Labelled photos from "image-classification-computer-vision", an image-classification folder in luismiguuel/image-classification-computer-vision. The possible labels are: asphalt, belgian blocks, off-road.

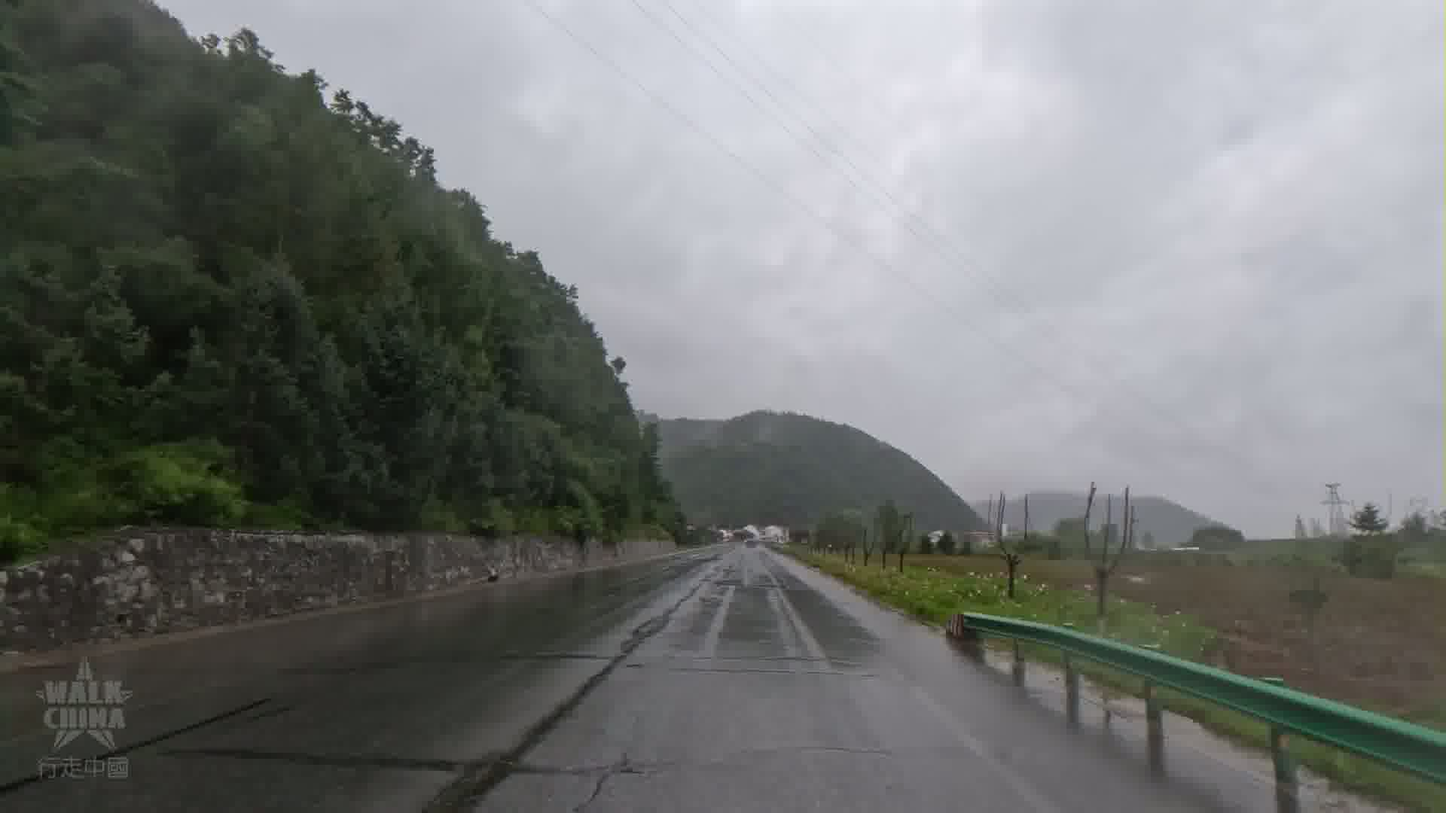
Label: asphalt

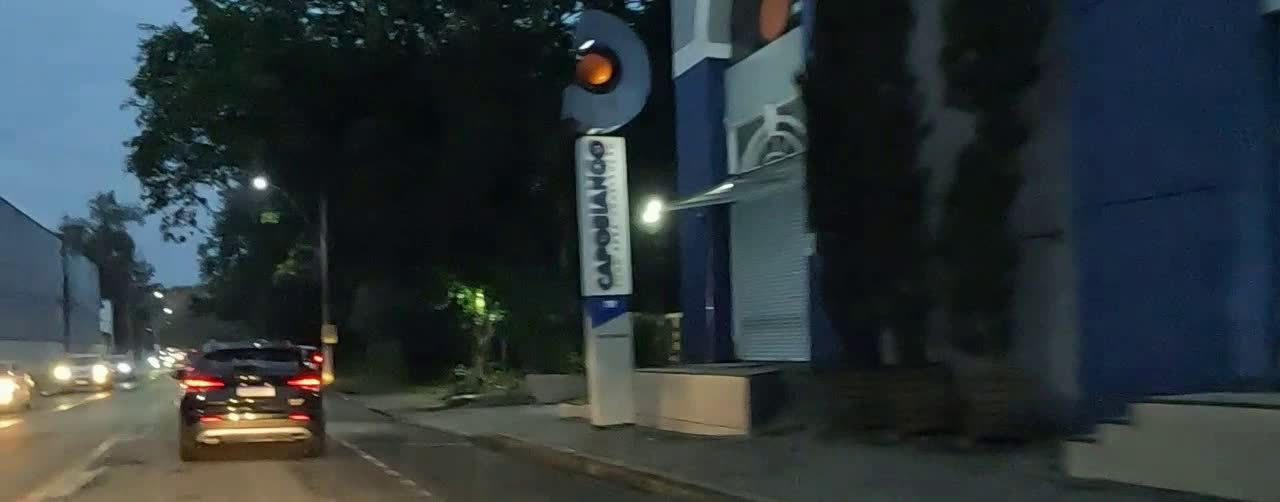
Label: asphalt

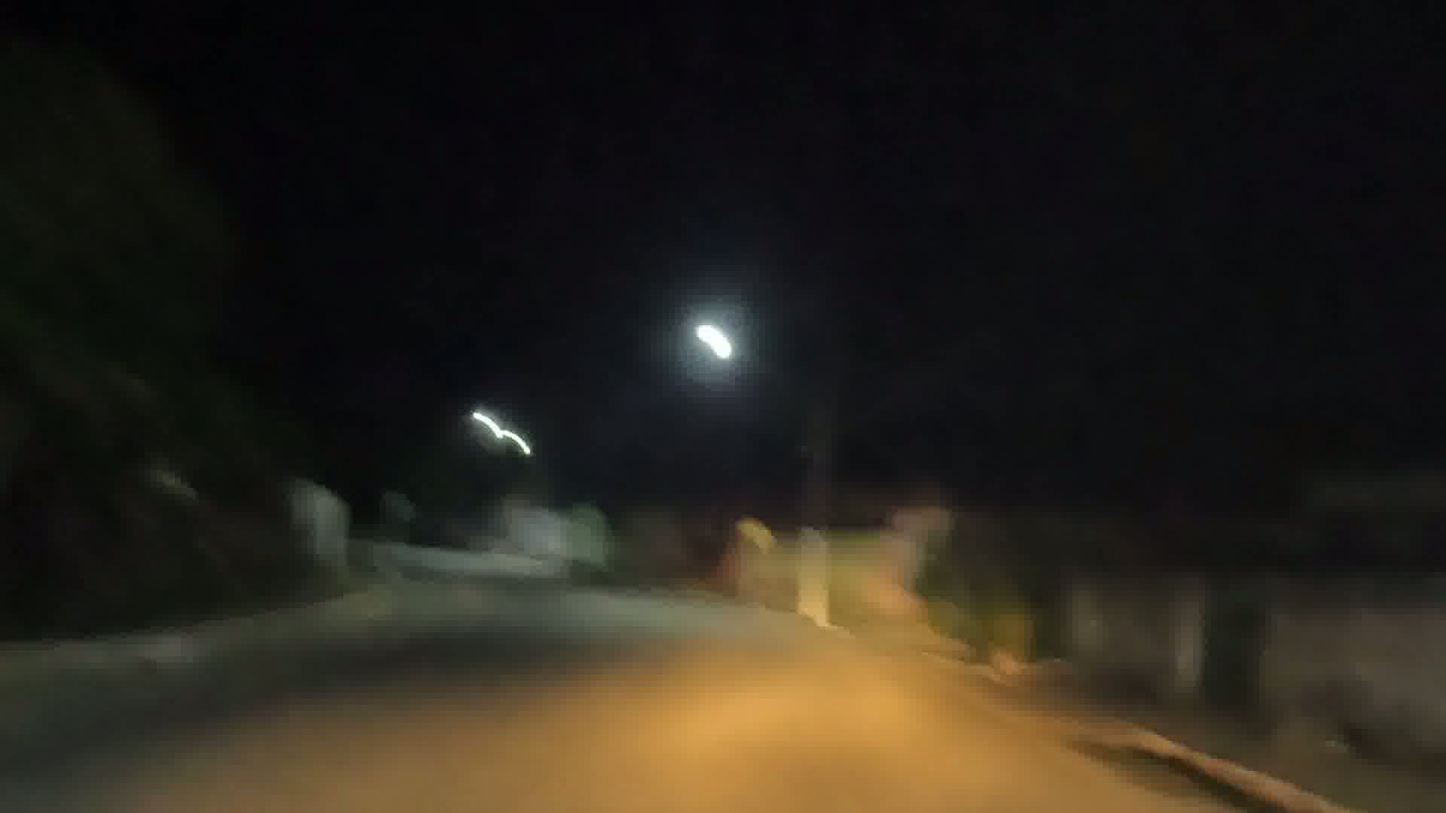
Label: asphalt

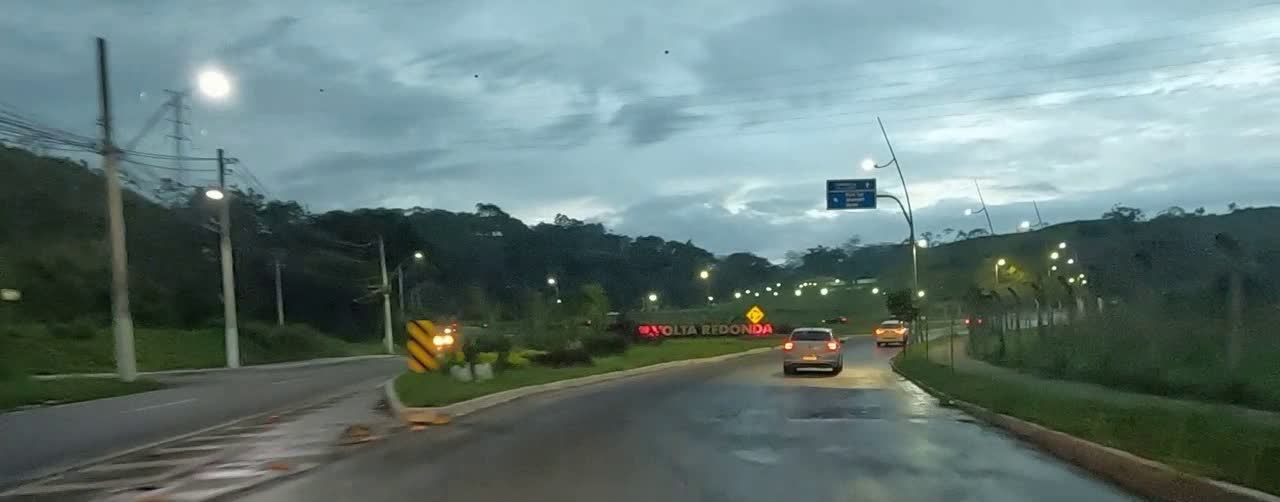
Label: asphalt

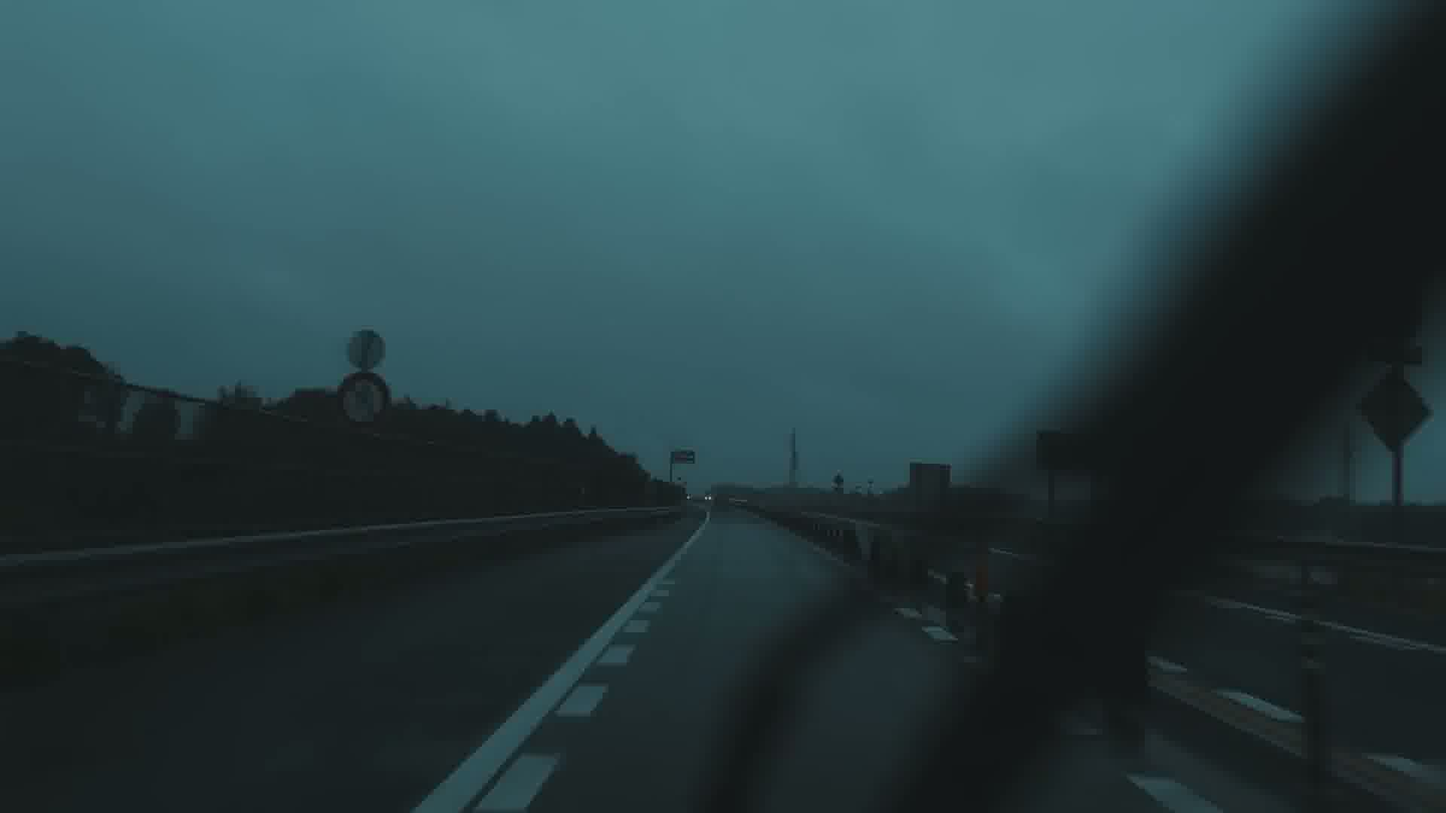
Label: asphalt

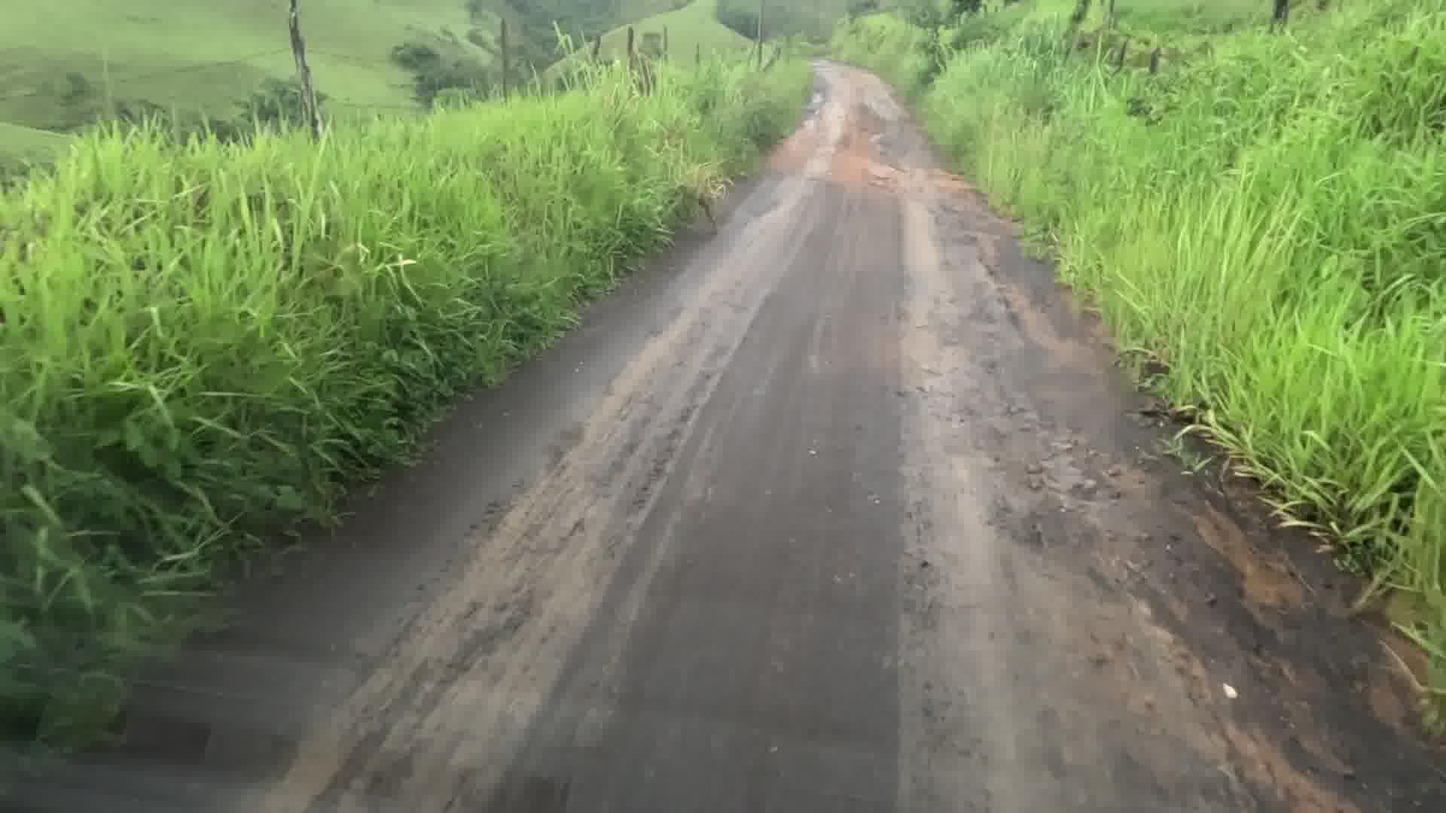
Label: off-road
